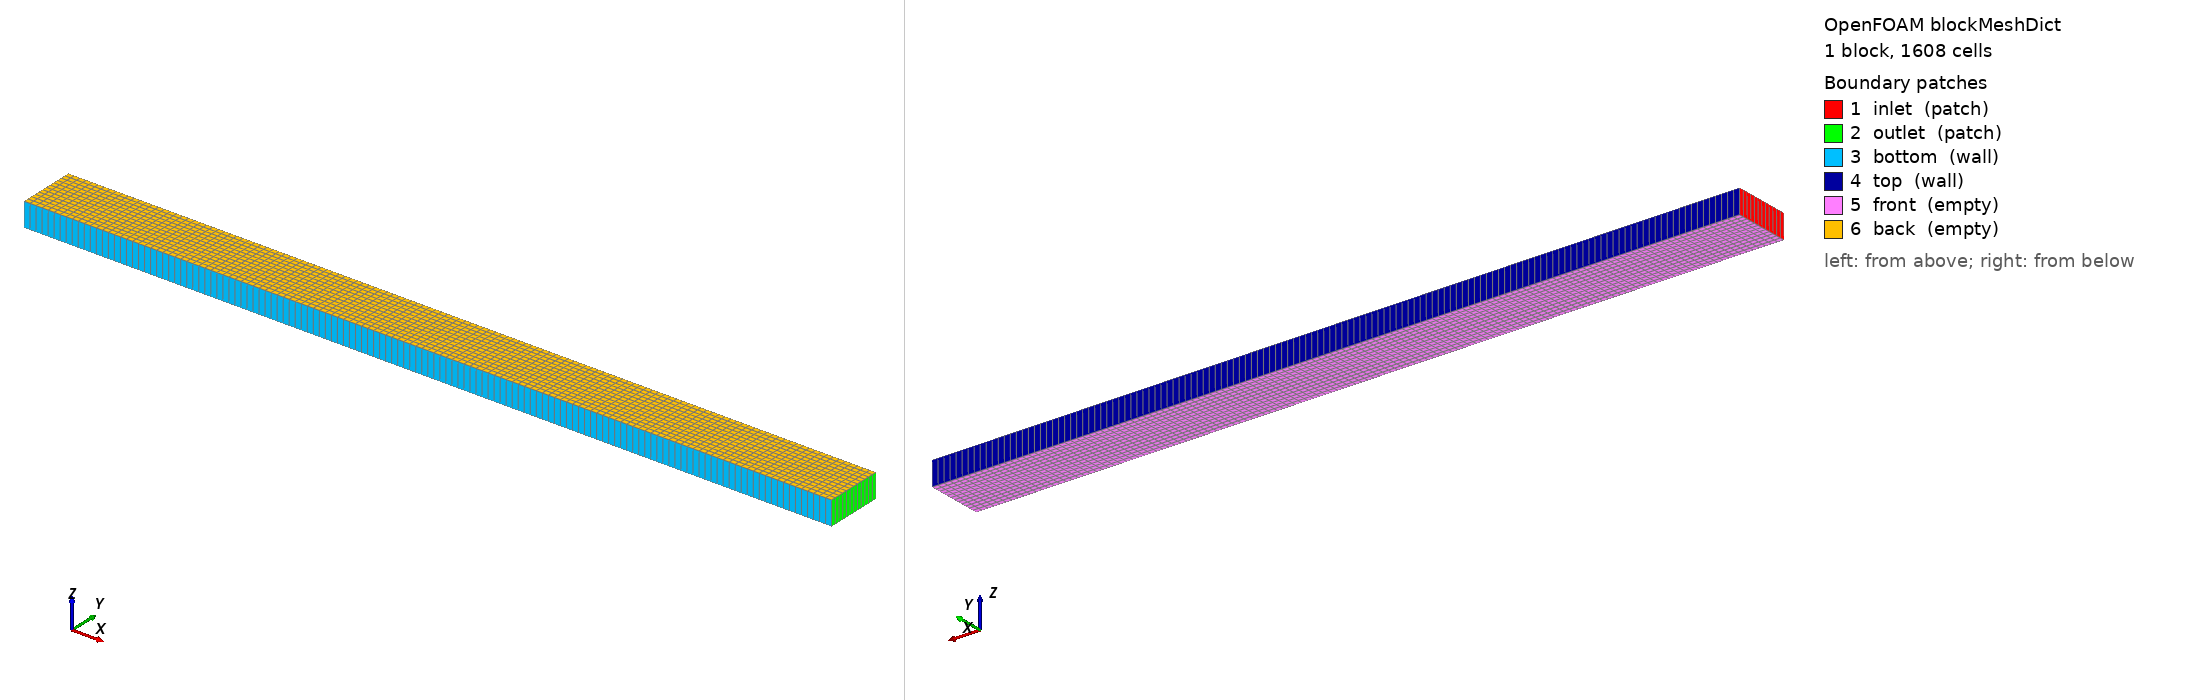

OpenFOAM case: the mesh blockMesh builds from blockMeshDict, 1 block(s), 1608 cells. Boundary patches (legend numbers): 1 inlet (patch), 2 outlet (patch), 3 bottom (wall), 4 top (wall), 5 front (empty), 6 back (empty). Left view from above one corner, right view from below the opposite corner. Boundary conditions: 1 field file(s) under 0/ or 0.orig/; 6 of 6 drawn patches have an entry in a shipped field file.

=== system/blockMeshDict ===
FoamFile
{
    version     2.0;
    format      ascii;
    class       dictionary;
    object      blockMeshDict;
}

scale 1;

vertices
(
    (-0.096000 -0.012000 -0.005000)
    (0.240000 -0.012000 -0.005000)
    (0.240000 0.012000 -0.005000)
    (-0.096000 0.012000 -0.005000)
    (-0.096000 -0.012000 0.005000)
    (0.240000 -0.012000 0.005000)
    (0.240000 0.012000 0.005000)
    (-0.096000 0.012000 0.005000)
);

blocks
(
    hex (0 1 2 3 4 5 6 7) (134 12 1) simpleGrading (1 1 1)
);

edges ();

boundary
(
    inlet
    {
        type patch;
        faces ((0 4 7 3));
    }
    outlet
    {
        type patch;
        faces ((1 2 6 5));
    }
    bottom
    {
        type wall;
        faces ((0 1 5 4));
    }
    top
    {
        type wall;
        faces ((3 7 6 2));
    }
    front
    {
        type empty;
        faces ((0 3 2 1));
    }
    back
    {
        type empty;
        faces ((4 5 6 7));
    }
);

mergePatchPairs ();


=== system/controlDict ===
FoamFile
{
    version     2.0;
    format      ascii;
    class       dictionary;
    object      controlDict;
}

application     pimpleFoam;
startFrom       startTime;
startTime       0;
stopAt          endTime;
endTime         2.000;
deltaT          1e-3;
adjustTimeStep  yes;
maxCo           0.9;
writeControl    runTime;
writeInterval   0.2;
purgeWrite      0;
writeFormat     ascii;
writePrecision  10;
writeCompression off;
timeFormat      general;
timePrecision   12;
runTimeModifiable true;

functions
{
    forceCoeffs
    {
        type forceCoeffs;
        libs (forces);
        executeControl timeStep;
        executeInterval 1;
        writeControl timeStep;
        writeInterval 1;
        log yes;
        patches (cylinder);
        rho rhoInf;
        rhoInf 1.205000;
        CofR (0 0 0);
        liftDir (0 1 0);
        dragDir (1 0 0);
        pitchAxis (0 0 1);
        magUInf 0.151600000;
        lRef 0.012000;
        Aref 0.000120000;
    }
    residuals
    {
        type solverInfo;
        libs (utilityFunctionObjects);
        fields (U p);
        writeControl timeStep;
        writeInterval 1;
    }
    CourantNo
    {
        type CourantNo;
        libs (fieldFunctionObjects);
        writeControl writeTime;
    }
}


=== 0.orig/U ===
FoamFile
{
    version     2.0;
    format      ascii;
    class       volVectorField;
    object      U;
}

dimensions      [0 1 -1 0 0 0 0];
internalField   uniform (0.151600000 0 0);

boundaryField
{
    inlet
    {
        type exprFixedValue;
        valueExpr "vector(0.151600000*(1.0 - pow(2.0*pos().y()/0.024000000, 2.0)), 0, 0)";
        value uniform (0 0 0);
    }
    outlet { type zeroGradient; }
    top { type noSlip; }
    bottom { type noSlip; }
    cylinder { type noSlip; }
    front { type empty; }
    back { type empty; }
}


Also in the case, not shown: constant/polyMesh/faces (numeric list); constant/polyMesh/neighbour (numeric list).
